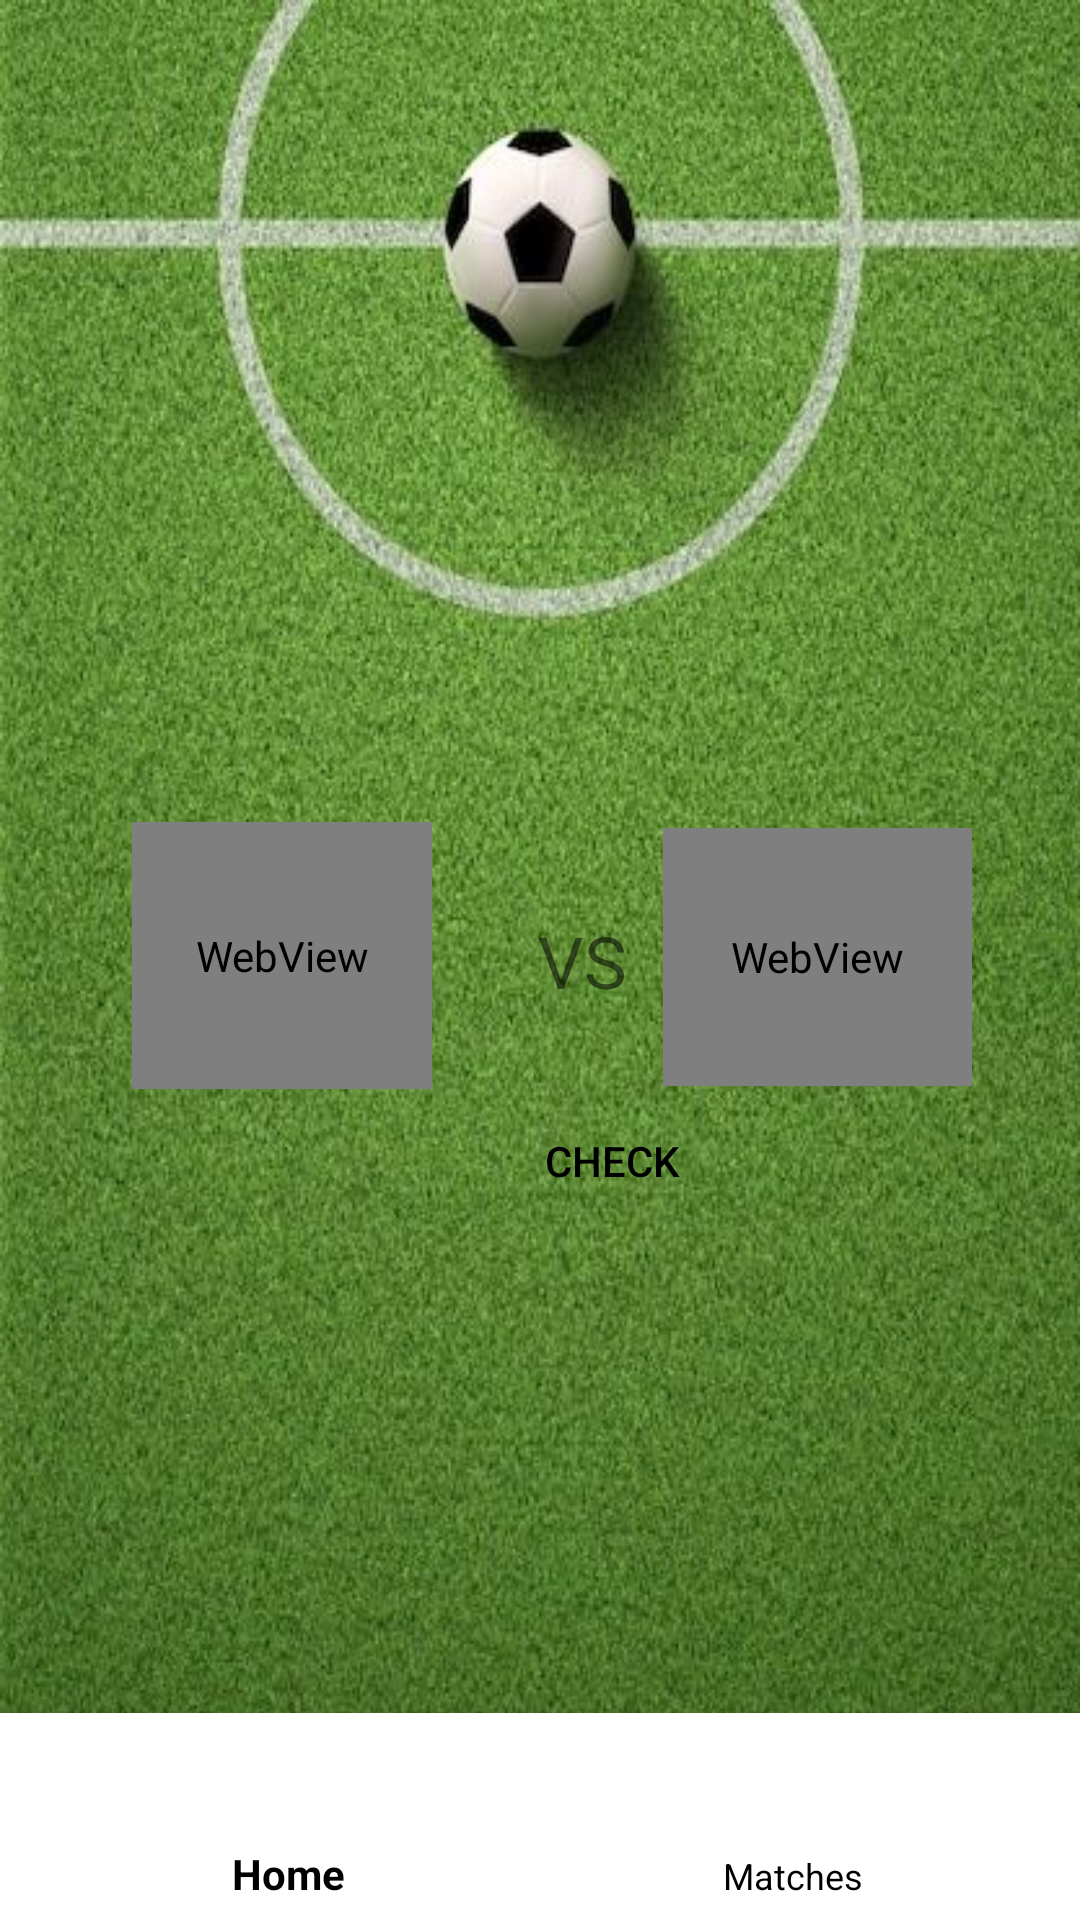

Here is an Android app screen rendered from its layout file. Give the layout XML and the strings, colors and styles it references.
<!-- AndroidManifest.xml: activity theme AppTheme -->
<!-- res/layout/prob.xml -->
<?xml version="1.0" encoding="utf-8"?>

<androidx.constraintlayout.widget.ConstraintLayout xmlns:android="http://schemas.android.com/apk/res/android"
    xmlns:app="http://schemas.android.com/apk/res-auto"
    xmlns:tools="http://schemas.android.com/tools"
    android:background="@drawable/wallpaper"
    android:layout_width="match_parent"
    android:layout_height="match_parent">


    <com.google.android.material.bottomnavigation.BottomNavigationView
        android:id="@+id/bottomNavigationView"
        style="@style/MyBottomNavStyle"
        android:layout_width="434dp"
        android:layout_height="69dp"
        android:background="@color/white"
        app:itemHorizontalTranslationEnabled="true"
        app:itemIconTint="@color/black"
        app:itemTextColor="@color/black"
        app:labelVisibilityMode="labeled"
        app:layout_constraintBottom_toBottomOf="parent"
        app:layout_constraintEnd_toEndOf="parent"
        app:layout_constraintStart_toStartOf="parent"
        app:menu="@menu/menu" />

    <WebView
        android:id="@+id/webView"
        android:layout_width="100dp"
        android:layout_height="89dp"
        android:layout_marginStart="44dp"
        android:layout_marginTop="274dp"
        app:layout_constraintStart_toStartOf="parent"
        app:layout_constraintTop_toTopOf="parent">

    </WebView>

    <TextView
        android:id="@+id/textView"
        android:layout_width="wrap_content"
        android:layout_height="wrap_content"
        android:layout_marginStart="32dp"
        android:layout_marginTop="304dp"
        android:text="VS"

        android:textSize="24sp"
        app:layout_constraintEnd_toStartOf="@+id/webView2"
        app:layout_constraintHorizontal_bias="0.214"
        app:layout_constraintStart_toEndOf="@+id/webView"
        app:layout_constraintTop_toTopOf="parent" />

    <WebView
        android:id="@+id/webView2"
        android:layout_width="103dp"
        android:layout_height="86dp"
        android:layout_marginTop="276dp"
        android:layout_marginEnd="36dp"
        app:layout_constraintEnd_toEndOf="parent"
        app:layout_constraintTop_toTopOf="parent" />

    <Button
        android:id="@+id/button"
        android:layout_width="wrap_content"
        android:layout_height="wrap_content"
        android:layout_marginStart="160dp"
        android:layout_marginBottom="160dp"
        android:background="#00FFFFFF"
        android:text="Check"
        android:textColor="#000000"
        app:layout_constraintBottom_toTopOf="@+id/bottomNavigationView"
        app:layout_constraintStart_toStartOf="parent" />

</androidx.constraintlayout.widget.ConstraintLayout>
<!-- resources referenced by this layout -->
<resources>
  <!-- drawable wallpaper: jpg bitmap (drawable, 76085 bytes) -->
  <style name="MyBottomNavStyle" parent="Widget.Design.BottomNavigationView">
          <item name="android:textSize">12sp</item> 
          <item name="android:textColor">@color/black</item> 
          <item name="colorPrimary">#00000000</item>
      </style>
  <style name="AppTheme" parent="Theme.AppCompat.Light.DarkActionBar">
          <item name="colorPrimary">#00000000</item>--&gt;
          
      </style>
  <!-- not gathered from this repository: default colours our renderer supplied (Android Studio template values) -->
  <color name="black">#FF000000</color>
  <color name="white">#FFFFFFFF</color>
</resources>
